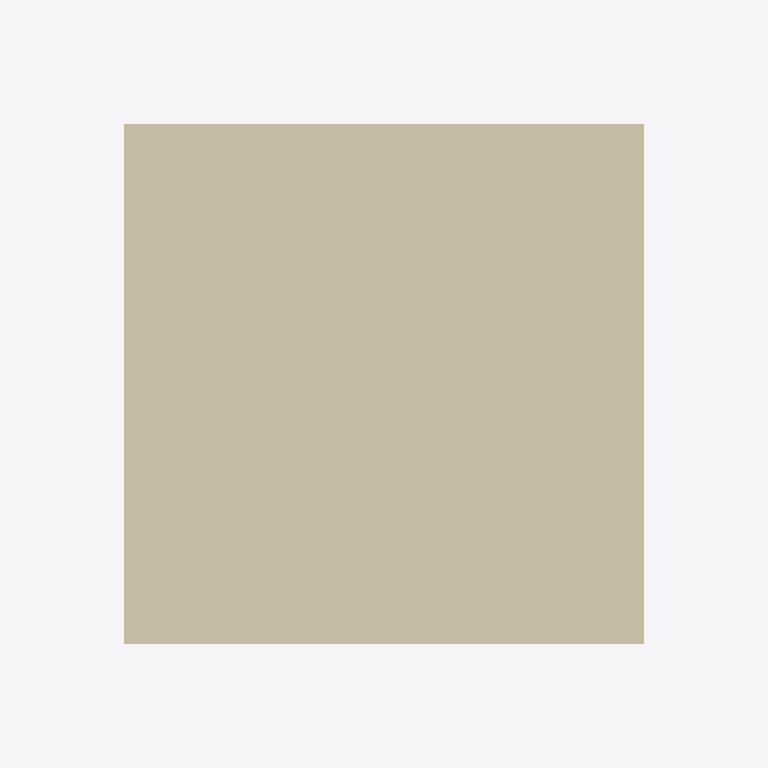
Plan cut of the same IFC building model at storey 'My Storey' (level 0.00 m, cut at 1.40 m), seen from above with north up, elements coloured by IFC class (only those large enough to see are counted): 1 wall (beige). No cut surface shows.
Extent 2.7 m × 2.0 m × 4.7 m (x, y, z). Storeys (1): My Storey at 0.00 m. Elements (2): 1 IfcBeam, 1 IfcWall.

HEADER;
FILE_DESCRIPTION(('ViewDefinition[DesignTransferView]'),'2;1');
FILE_NAME('Suzanne_BottomOf_Foo_True.ifc','2025-10-15T17:51:33+09:00',(''),(''),'IfcOpenShell 0.8.3','Bonsai 0.8.3','Nobody');
FILE_SCHEMA(('IFC2X3'));
ENDSEC;
DATA;
#9=IFCPROJECT('33ESM$P8bBmh2ufXLPyWmN',#8,'My Project',$,$,$,$,(#22,#34),#17);
#40=IFCSITE('0E41uG0A91ERvphPRkhAFu',#39,'My Site',$,$,#66,$,$,.ELEMENT.,$,$,$,$,$);
#47=IFCBUILDING('0yZtyd329DERIbq19W2UWY',#46,'My Building',$,$,#73,$,$,.ELEMENT.,$,$,$);
#54=IFCBUILDINGSTOREY('0cDwTvmfT8IAY$6PODfGYX',#53,'My Storey',$,$,#80,$,$,.ELEMENT.,$);
#2176=IFCWALL('2ve47FIC5FMgyMpa19UdSo',#2175,'Foo',$,$,#2231,#2226,$);
ENDSEC;
